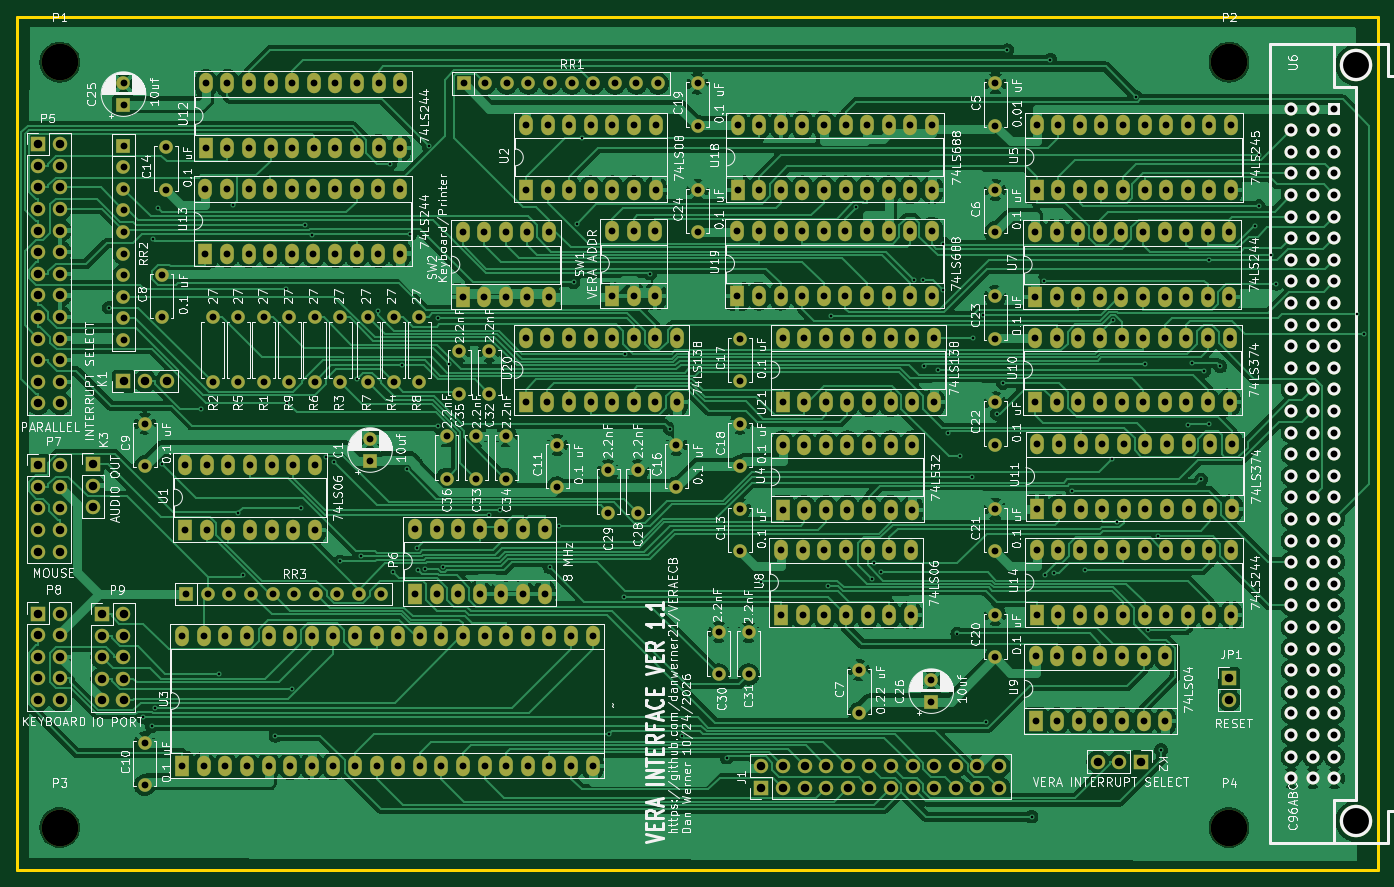
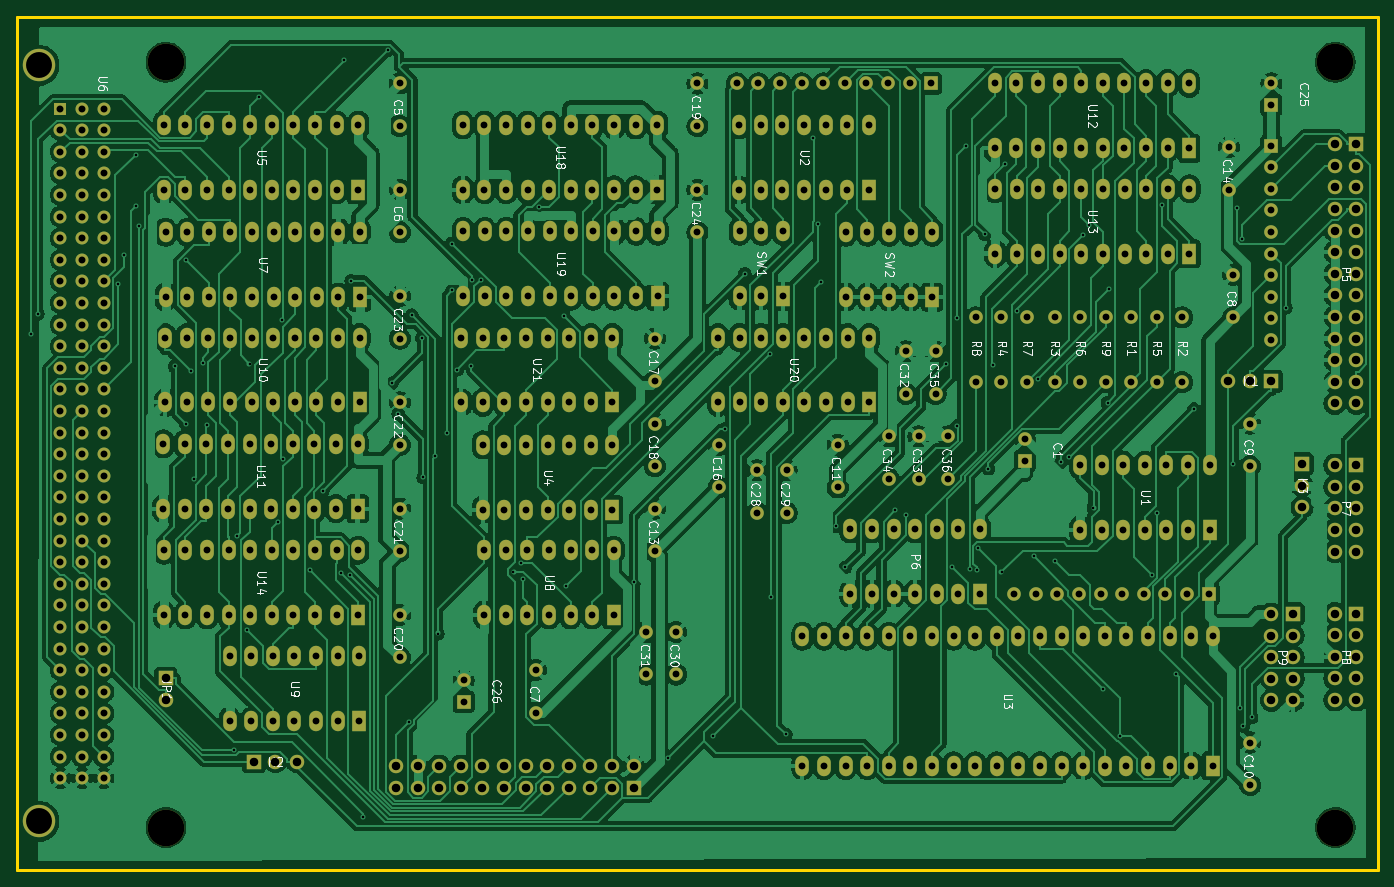
Circuit board: 11 layer files. Board 160.0 x 100.3 mm.
- bottom_copper: ecbVera-B_Cu.gbr (500377 bytes)
- bottom_mask: ecbVera-B_Mask.gbr (19995 bytes)
- paste: ecbVera-B_Paste.gbr (468 bytes)
- bottom_silk: ecbVera-B_Silkscreen.gbr (107454 bytes)
- outline: ecbVera-Edge_Cuts.gbr (709 bytes)
- top_copper: ecbVera-F_Cu.gbr (428096 bytes)
- top_mask: ecbVera-F_Mask.gbr (19995 bytes)
- paste: ecbVera-F_Paste.gbr (468 bytes)
- top_silk: ecbVera-F_Silkscreen.gbr (363359 bytes)
- drill: ecbVera-NPTH.drl (413 bytes)
- drill: ecbVera-PTH.drl (13060 bytes)

=== bottom_copper: ecbVera-B_Cu.gbr (500377 bytes, source omitted) ===
=== bottom_mask: ecbVera-B_Mask.gbr (19995 bytes, source omitted) ===
=== paste: ecbVera-B_Paste.gbr ===
%TF.GenerationSoftware,KiCad,Pcbnew,9.0.2*%
%TF.CreationDate,2026-10-24T20:00:49-05:00*%
%TF.ProjectId,ecbVera,65636256-6572-4612-9e6b-696361645f70,Ver 1.1*%
%TF.SameCoordinates,Original*%
%TF.FileFunction,Paste,Bot*%
%TF.FilePolarity,Positive*%
%FSLAX46Y46*%
G04 Gerber Fmt 4.6, Leading zero omitted, Abs format (unit mm)*
G04 Created by KiCad (PCBNEW 9.0.2) date 2026-10-24 20:00:49*
%MOMM*%
%LPD*%
G01*
G04 APERTURE LIST*
G04 APERTURE END LIST*
M02*

=== bottom_silk: ecbVera-B_Silkscreen.gbr (107454 bytes, source omitted) ===
=== outline: ecbVera-Edge_Cuts.gbr ===
%TF.GenerationSoftware,KiCad,Pcbnew,9.0.2*%
%TF.CreationDate,2026-10-24T20:00:49-05:00*%
%TF.ProjectId,ecbVera,65636256-6572-4612-9e6b-696361645f70,Ver 1.1*%
%TF.SameCoordinates,Original*%
%TF.FileFunction,Profile,NP*%
%FSLAX46Y46*%
G04 Gerber Fmt 4.6, Leading zero omitted, Abs format (unit mm)*
G04 Created by KiCad (PCBNEW 9.0.2) date 2026-10-24 20:00:49*
%MOMM*%
%LPD*%
G01*
G04 APERTURE LIST*
%TA.AperFunction,Profile*%
%ADD10C,0.381000*%
%TD*%
G04 APERTURE END LIST*
D10*
X62480000Y-44670000D02*
X222500000Y-44670000D01*
X222500000Y-145000000D02*
X222500000Y-44670000D01*
X62480000Y-145000000D02*
X222500000Y-145000000D01*
X62480000Y-44670000D02*
X62480000Y-145000000D01*
M02*

=== top_copper: ecbVera-F_Cu.gbr (428096 bytes, source omitted) ===
=== top_mask: ecbVera-F_Mask.gbr (19995 bytes, source omitted) ===
=== paste: ecbVera-F_Paste.gbr ===
%TF.GenerationSoftware,KiCad,Pcbnew,9.0.2*%
%TF.CreationDate,2026-10-24T20:00:49-05:00*%
%TF.ProjectId,ecbVera,65636256-6572-4612-9e6b-696361645f70,Ver 1.1*%
%TF.SameCoordinates,Original*%
%TF.FileFunction,Paste,Top*%
%TF.FilePolarity,Positive*%
%FSLAX46Y46*%
G04 Gerber Fmt 4.6, Leading zero omitted, Abs format (unit mm)*
G04 Created by KiCad (PCBNEW 9.0.2) date 2026-10-24 20:00:49*
%MOMM*%
%LPD*%
G01*
G04 APERTURE LIST*
G04 APERTURE END LIST*
M02*

=== top_silk: ecbVera-F_Silkscreen.gbr (363359 bytes, source omitted) ===
=== drill: ecbVera-NPTH.drl ===
M48
; DRILL file {KiCad 9.0.2} date 2026-10-24T20:00:52-0500
; FORMAT={-:-/ absolute / inch / decimal}
; #@! TF.CreationDate,2026-10-24T20:00:52-05:00
; #@! TF.GenerationSoftware,Kicad,Pcbnew,9.0.2
; #@! TF.FileFunction,NonPlated,1,2,NPTH
FMAT,2
INCH
; #@! TA.AperFunction,NonPlated,NPTH,ComponentDrill
T1C0.1693
%
G90
G05
T1
X2.6575Y-1.9685
X2.6575Y-5.5118
X8.0709Y-1.9685
X8.0709Y-5.5118
M30

=== drill: ecbVera-PTH.drl (13060 bytes, source omitted) ===
